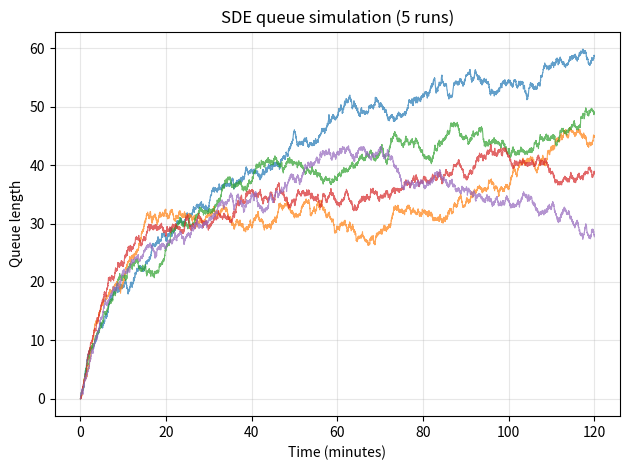

The script that saved this image:
# Euler-Maruyama simulation
# Simulate a queue with noise and prints statistics across all the runs  

import numpy as np  
import matplotlib.pyplot as plt 
from time import perf_counter 



# main function 
def simulateQueue(T_final, lambda_arrival, mu_service, C, runs=1):
    start = perf_counter() # starts time
    
    #1: initialising variables 
    sigma = 1.0                        # noise strength
    dt = 0.01                          # Δt / time step  
    N = int(round(T_final / dt)) + 1   # number of time points from T = (N-1)Δt (in this case: 16,001 when T_final = 160)
    all_Q = np.zeros((runs, N))        # One table: Has runs rows and N columns (eg: 100 x 16,001)
    time_points = np.arange(N) * dt   # time in minutes (x-axis) (updated for task b)

    plt.figure() 

    #2: for loop for R simulations (rows)
    for r in range(runs):              
        Q = np.zeros(N) # Fresh queue for this run; Q[0] = 0 (starts at an empty queue for that run. All column 0 values are zero)

        
        #3: time loop over t (columns)
        for t in range(N-1): 
            omega = np.random.randn() # random number from N(0,1) -> more/fewer arrivals than average. 
            Q[t+1] = Q[t] + (lambda_arrival - mu_service * min(Q[t], C)) * dt + sigma * np.sqrt(dt) * omega # 3.4 equation in lab manual translated into python

            if Q[t+1] < 0:
                Q[t+1] = 0 # queue length cannot be negative 

        all_Q[r] = Q # stores the run in row r of the table 
        plt.plot(time_points, Q, linewidth=0.8, alpha=0.7) # curve per run

    # sigma = fixed noise strength. Amplifies the omega
    # Omega = random number each step
    # sigma x sqrt Δt x omega = noise of the step 

    #4: Computing the statistics
    mean_Q = np.mean(all_Q) #average of all values 
    std_Q = np.std(all_Q, ddof=1) # spread of all values around mean 
    occupancy = mean_Q / C # average fraction of C processors across all runs

    end = perf_counter() # ends time 

    #5: printing results 
    print(f"Queue statistics over {runs} runs")
    print("-------------------------------------")
    print(f"Mean queue length: {mean_Q:.2f}")
    print(f"Stdev queue length: {std_Q:.2f}")
    print(f"Mean occupancy: {occupancy * 100:.1f} %")
    print(f"Total run time: {end - start:.2f} seconds")

    #6 plotting results / plot figure (updated for task b)
    plt.xlabel('Time (minutes)')
    plt.ylabel('Queue length')
    plt.title('SDE queue simulation (' + str(runs) + ' runs)')
    plt.grid(True, alpha=0.3)
    plt.tight_layout()
    plt.savefig('queue_runs_taskd2.png', dpi=500)
    plt.close()


#7: invoke the function 
simulateQueue(120, 400/120, 0.1, 32, 5) #change 5 to 100 for task c
                                          #task d = 100 runs, and 0.1 service rate
